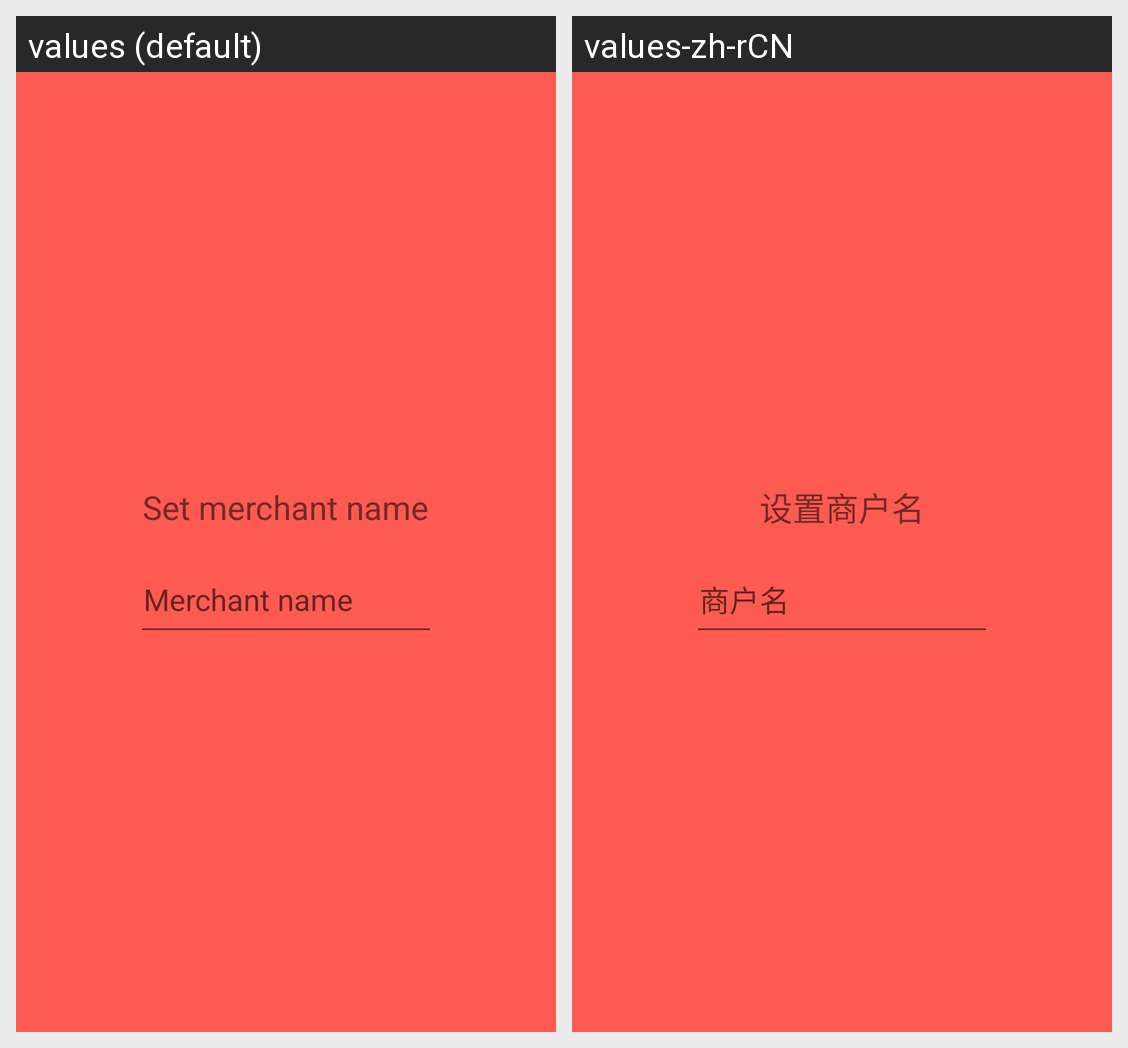

The same Android screen rendered under two of its app's locales, left to right. List the strings drawn on it with the default value and each locale's translation.
Android screen res/layout/config_merchant_name_dlg_layout.xml rendered under 2 locales, left to right: values (default), values-zh-rCN. Device: Nexus 5 (rendered at 1080×1920; each locale shown at half size, 540×960, under a caption strip naming it); theme Base.Theme.AppCompat.Light.DarkActionBar.
Strings drawn on this screen, with the default value and each locale's value (text and hints the layout hard-codes, and strings that could not be matched under every locale, appear in the picture but are not listed):

set_merchant_name
  values: Set merchant name
  values-zh-rCN: 设置商户名

text_merchant_name
  values: Merchant name
  values-zh-rCN: 商户名
